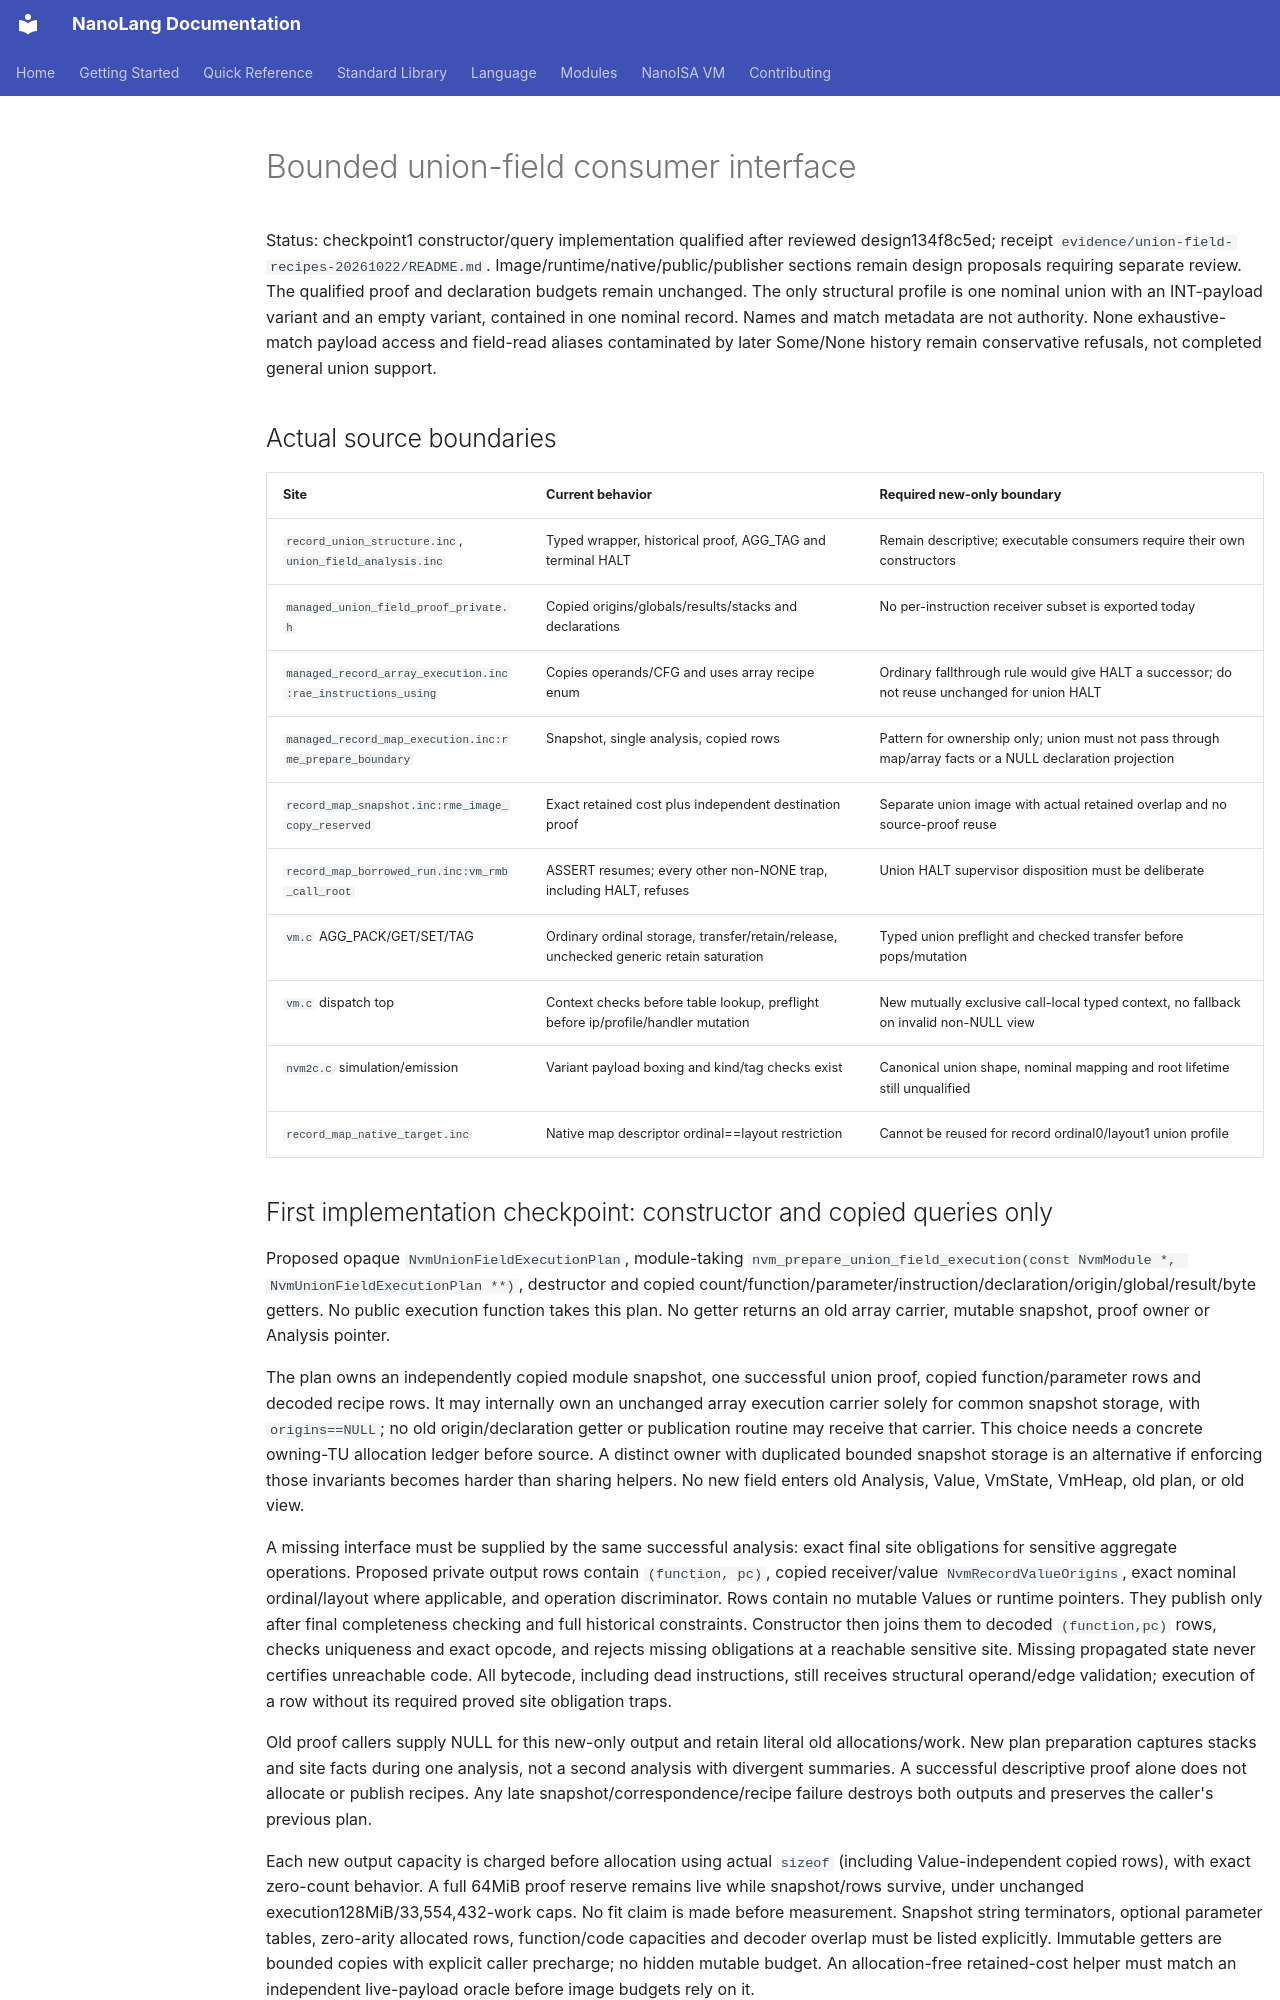

repository: jordanhubbard/nanolang · page: NANOISA_UNION_FIELD_CONSUMER_DESIGN/index.html · generator: mkdocs

# Bounded union-field consumer interface

Status: checkpoint1 constructor/query implementation qualified after reviewed design134f8c5ed; receipt `evidence/union-field-recipes-20261022/README.md`. Image/runtime/native/public/publisher sections remain design proposals requiring separate review. The qualified proof and declaration budgets remain unchanged. The only structural profile is one nominal union with an INT-payload variant and an empty variant, contained in one nominal record. Names and match metadata are not authority. None exhaustive-match payload access and field-read aliases contaminated by later Some/None history remain conservative refusals, not completed general union support.

## Actual source boundaries

| Site | Current behavior | Required new-only boundary |
|---|---|---|
| `record_union_structure.inc`, `union_field_analysis.inc` | Typed wrapper, historical proof, AGG_TAG and terminal HALT | Remain descriptive; executable consumers require their own constructors |
| `managed_union_field_proof_private.h` | Copied origins/globals/results/stacks and declarations | No per-instruction receiver subset is exported today |
| `managed_record_array_execution.inc:rae_instructions_using` | Copies operands/CFG and uses array recipe enum | Ordinary fallthrough rule would give HALT a successor; do not reuse unchanged for union HALT |
| `managed_record_map_execution.inc:rme_prepare_boundary` | Snapshot, single analysis, copied rows | Pattern for ownership only; union must not pass through map/array facts or a NULL declaration projection |
| `record_map_snapshot.inc:rme_image_copy_reserved` | Exact retained cost plus independent destination proof | Separate union image with actual retained overlap and no source-proof reuse |
| `record_map_borrowed_run.inc:vm_rmb_call_root` | ASSERT resumes; every other non-NONE trap, including HALT, refuses | Union HALT supervisor disposition must be deliberate |
| `vm.c` AGG_PACK/GET/SET/TAG | Ordinary ordinal storage, transfer/retain/release, unchecked generic retain saturation | Typed union preflight and checked transfer before pops/mutation |
| `vm.c` dispatch top | Context checks before table lookup, preflight before ip/profile/handler mutation | New mutually exclusive call-local typed context, no fallback on invalid non-NULL view |
| `nvm2c.c` simulation/emission | Variant payload boxing and kind/tag checks exist | Canonical union shape, nominal mapping and root lifetime still unqualified |
| `record_map_native_target.inc` | Native map descriptor ordinal==layout restriction | Cannot be reused for record ordinal0/layout1 union profile |

## First implementation checkpoint: constructor and copied queries only

Proposed opaque `NvmUnionFieldExecutionPlan`, module-taking `nvm_prepare_union_field_execution(const NvmModule *, NvmUnionFieldExecutionPlan **)`, destructor and copied count/function/parameter/instruction/declaration/origin/global/result/byte getters. No public execution function takes this plan. No getter returns an old array carrier, mutable snapshot, proof owner or Analysis pointer.

The plan owns an independently copied module snapshot, one successful union proof, copied function/parameter rows and decoded recipe rows. It may internally own an unchanged array execution carrier solely for common snapshot storage, with `origins==NULL`; no old origin/declaration getter or publication routine may receive that carrier. This choice needs a concrete owning-TU allocation ledger before source. A distinct owner with duplicated bounded snapshot storage is an alternative if enforcing those invariants becomes harder than sharing helpers. No new field enters old Analysis, Value, VmState, VmHeap, old plan, or old view.

A missing interface must be supplied by the same successful analysis: exact final site obligations for sensitive aggregate operations. Proposed private output rows contain `(function, pc)`, copied receiver/value `NvmRecordValueOrigins`, exact nominal ordinal/layout where applicable, and operation discriminator. Rows contain no mutable Values or runtime pointers. They publish only after final completeness checking and full historical constraints. Constructor then joins them to decoded `(function,pc)` rows, checks uniqueness and exact opcode, and rejects missing obligations at a reachable sensitive site. Missing propagated state never certifies unreachable code. All bytecode, including dead instructions, still receives structural operand/edge validation; execution of a row without its required proved site obligation traps.

Old proof callers supply NULL for this new-only output and retain literal old allocations/work. New plan preparation captures stacks and site facts during one analysis, not a second analysis with divergent summaries. A successful descriptive proof alone does not allocate or publish recipes. Any late snapshot/correspondence/recipe failure destroys both outputs and preserves the caller's previous plan.

Each new output capacity is charged before allocation using actual `sizeof` (including Value-independent copied rows), with exact zero-count behavior. A full 64MiB proof reserve remains live while snapshot/rows survive, under unchanged execution128MiB/33,554,432-work caps. No fit claim is made before measurement. Snapshot string terminators, optional parameter tables, zero-arity allocated rows, function/code capacities and decoder overlap must be listed explicitly. Immutable getters are bounded copies with explicit caller precharge; no hidden mutable budget. An allocation-free retained-cost helper must match an independent live-payload oracle before image budgets rely on it.
